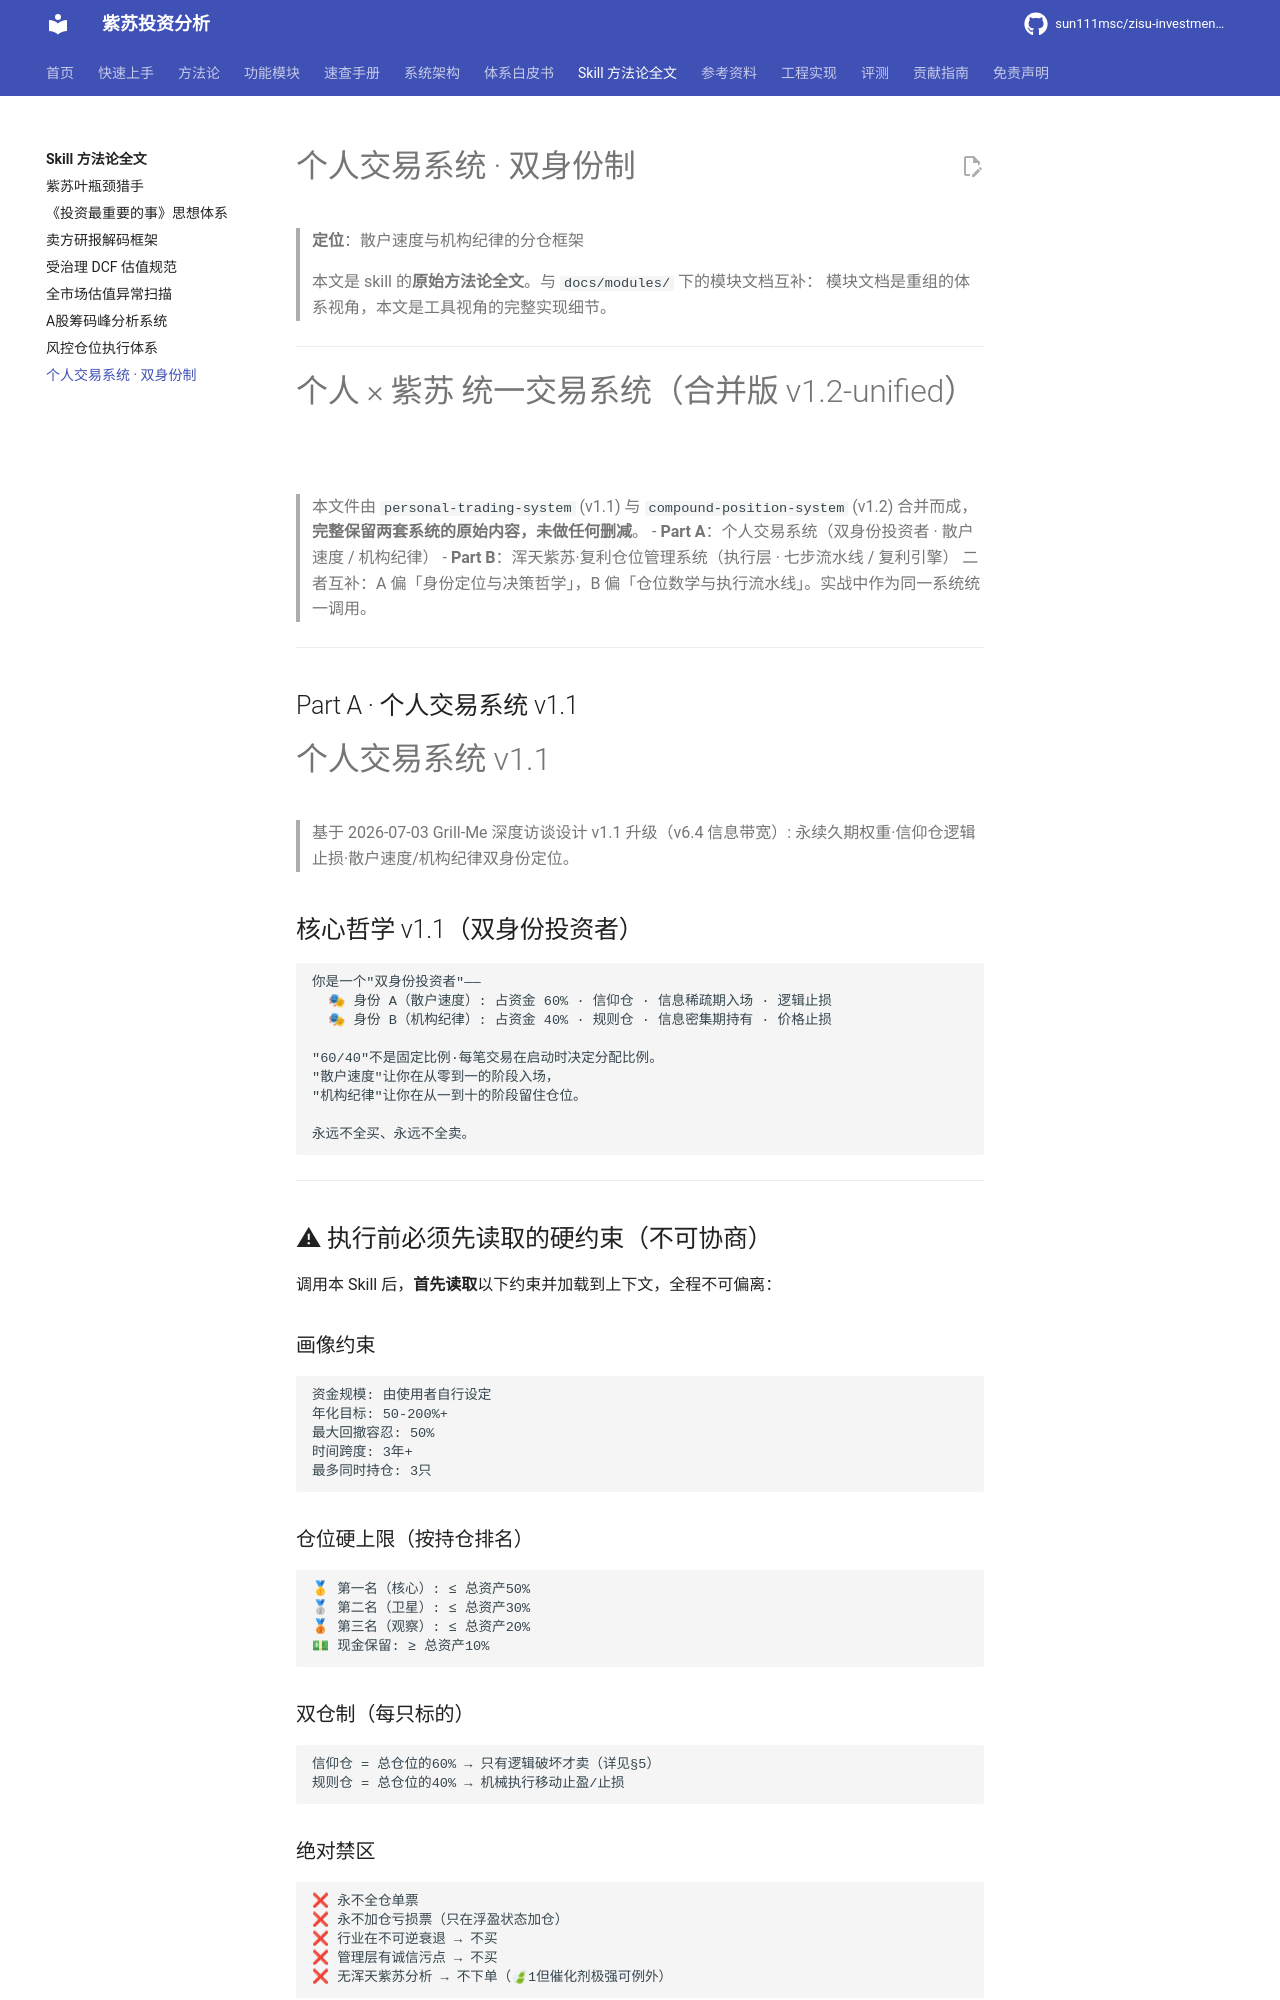

repository: sun111msc/zisu-investment-analysis · page: skills/个人交易系统-双身份制/index.html · generator: mkdocs

# 个人交易系统 · 双身份制

> **定位**：散户速度与机构纪律的分仓框架
>
> 本文是 skill 的**原始方法论全文**。与 `docs/modules/` 下的模块文档互补：
> 模块文档是重组的体系视角，本文是工具视角的完整实现细节。

---

# 个人 × 紫苏 统一交易系统（合并版 v1.2-unified）

> 本文件由 `personal-trading-system` (v1.1) 与 `compound-position-system` (v1.2) 合并而成，**完整保留两套系统的原始内容，未做任何删减**。
> - **Part A**：个人交易系统（双身份投资者 · 散户速度 / 机构纪律）
> - **Part B**：浑天紫苏·复利仓位管理系统（执行层 · 七步流水线 / 复利引擎）
> 二者互补：A 偏「身份定位与决策哲学」，B 偏「仓位数学与执行流水线」。实战中作为同一系统统一调用。

---

## Part A · 个人交易系统 v1.1

# 个人交易系统 v1.1

> 基于 2026-07-03 Grill-Me 深度访谈设计
> v1.1 升级（v6.4 信息带宽）: 永续久期权重·信仰仓逻辑止损·散户速度/机构纪律双身份定位。

## 核心哲学 v1.1（双身份投资者）

```
你是一个"双身份投资者"——
  🎭 身份 A（散户速度）: 占资金 60% · 信仰仓 · 信息稀疏期入场 · 逻辑止损
  🎭 身份 B（机构纪律）: 占资金 40% · 规则仓 · 信息密集期持有 · 价格止损

"60/40"不是固定比例·每笔交易在启动时决定分配比例。
"散户速度"让你在从零到一的阶段入场，
"机构纪律"让你在从一到十的阶段留住仓位。

永远不全买、永远不全卖。
```

---

## ⚠ 执行前必须先读取的硬约束（不可协商）

调用本 Skill 后，**首先读取**以下约束并加载到上下文，全程不可偏离：

### 画像约束
```
资金规模: 由使用者自行设定
年化目标: 50-200%+
最大回撤容忍: 50%
时间跨度: 3年+
最多同时持仓: 3只
```

### 仓位硬上限（按持仓排名）
```
🥇 第一名（核心）: ≤ 总资产50%
🥈 第二名（卫星）: ≤ 总资产30%
🥉 第三名（观察）: ≤ 总资产20%
💵 现金保留: ≥ 总资产10%
```

### 双仓制（每只标的）
```
信仰仓 = 总仓位的60% → 只有逻辑破坏才卖（详见§5）
规则仓 = 总仓位的40% → 机械执行移动止盈/止损
```

### 绝对禁区
```
❌ 永不全仓单票
❌ 永不加仓亏损票（只在浮盈状态加仓）
❌ 行业在不可逆衰退 → 不买
❌ 管理层有诚信污点 → 不买
❌ 无浑天紫苏分析 → 不下单（🍃1但催化剂极强可例外）
```

### 核心心理约束
```
⚠ 用户最大心理弱点: "跌了肯定还会涨" → 系统必须绕过此弱点
⚠ 用户第二心理弱点: 赚40%+不卖等更高，结果回吐利润 → 移动止盈强制执行
```

---

## 执行流程（6步·顺序不可跳过）

```
Step 0: 前置检查 → 永续久期权重·身份偏好分析（v1.1 新增）
  ↓
Step 1: 获取实时持仓 → tdx_quotes获取现价+盈亏
  ↓
Step 2: 移动止盈/止损线扫描 → 逐只检查是否触发规则 + 信仰仓·逻辑止损扫描（v1.1 新增）
  ↓
Step 3: 持仓排序 → 三票排名·确定仓位上限
  ↓
Step 4: 仓位再平衡 → 当前仓位 vs 目标上限·偏差检测
  ↓
Step 5: 交易信号生成 → 每只标的: 加/减/持/清 + 价位 + 数量 + 身份偏好调度（v1.1 新增）
```

---

## Step 0: 前置检查（v1.1 新增·永续久期+身份偏好）

### 0.1 永续久期优势识别

```
核心原则: 你的负债端是永续的。公募的止损必须在 15-20% 因为持有人会赎回；
你的止损可以由你自己定义，因为没有人能赎回你的仓位。

50% 的最大回撤容忍度在机构是天方夜谭·对你却是真实的战略资产。
```
